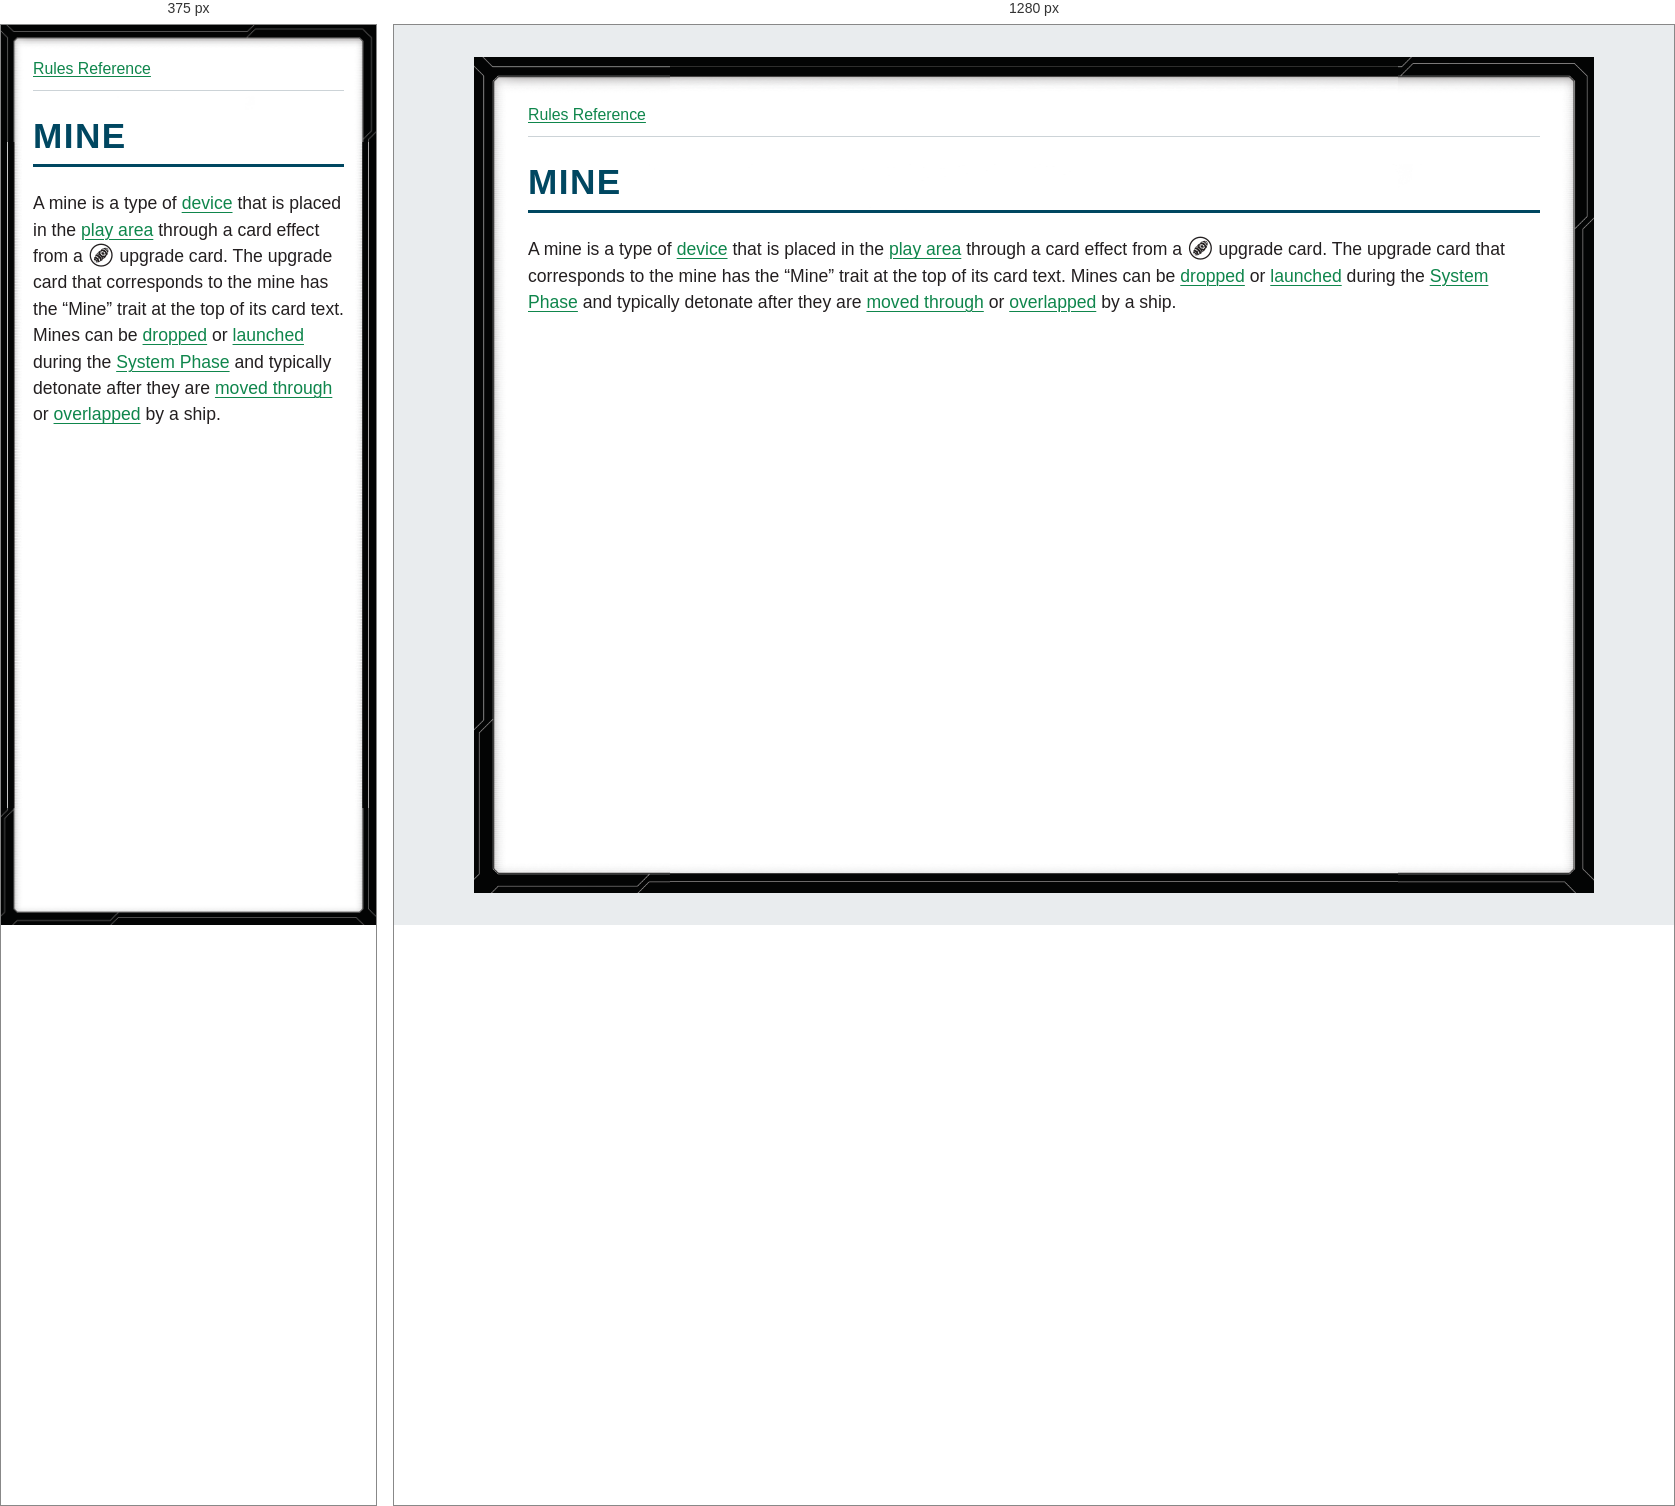
Rendered at 375 px and 1280 px, left to right.

<!-- file: glossary-mine.html -->
<!doctype html>
<html lang="en">
<head>
<meta charset="utf-8">
<meta name="viewport" content="width=device-width, initial-scale=1">
<title>MINE</title>
<link rel="stylesheet" href="../style.css">
</head>
<body>
<nav aria-label="Rules navigation"><a href="../index.html">Rules Reference</a></nav>
<main><h1><strong>MINE</strong></h1>
<p>A mine is a type of <a href="glossary-device.html">device</a> that is placed in the <a href="glossary-play-area.html">play area</a> through a card effect from a <i class="xwing-miniatures-font xwing-miniatures-font-device" role="img" aria-label="payload" title="payload"></i> upgrade card. The upgrade card that corresponds to the mine has the “Mine” trait at the top of its card text. Mines can be <a href="glossary-drop.html">dropped</a> or <a href="glossary-launch.html">launched</a> during the <a href="glossary-system-phase.html">System Phase</a> and typically detonate after they are <a href="glossary-move-through.html">moved through</a> or <a href="glossary-overlap.html">overlapped</a> by a ship.</p></main>
</body>
</html>


/* @media block from style.css */
@media (max-width: 40rem) {
  body { --frame-width: 20px; margin: 0; min-height: 100vh; padding: .75rem; }
}